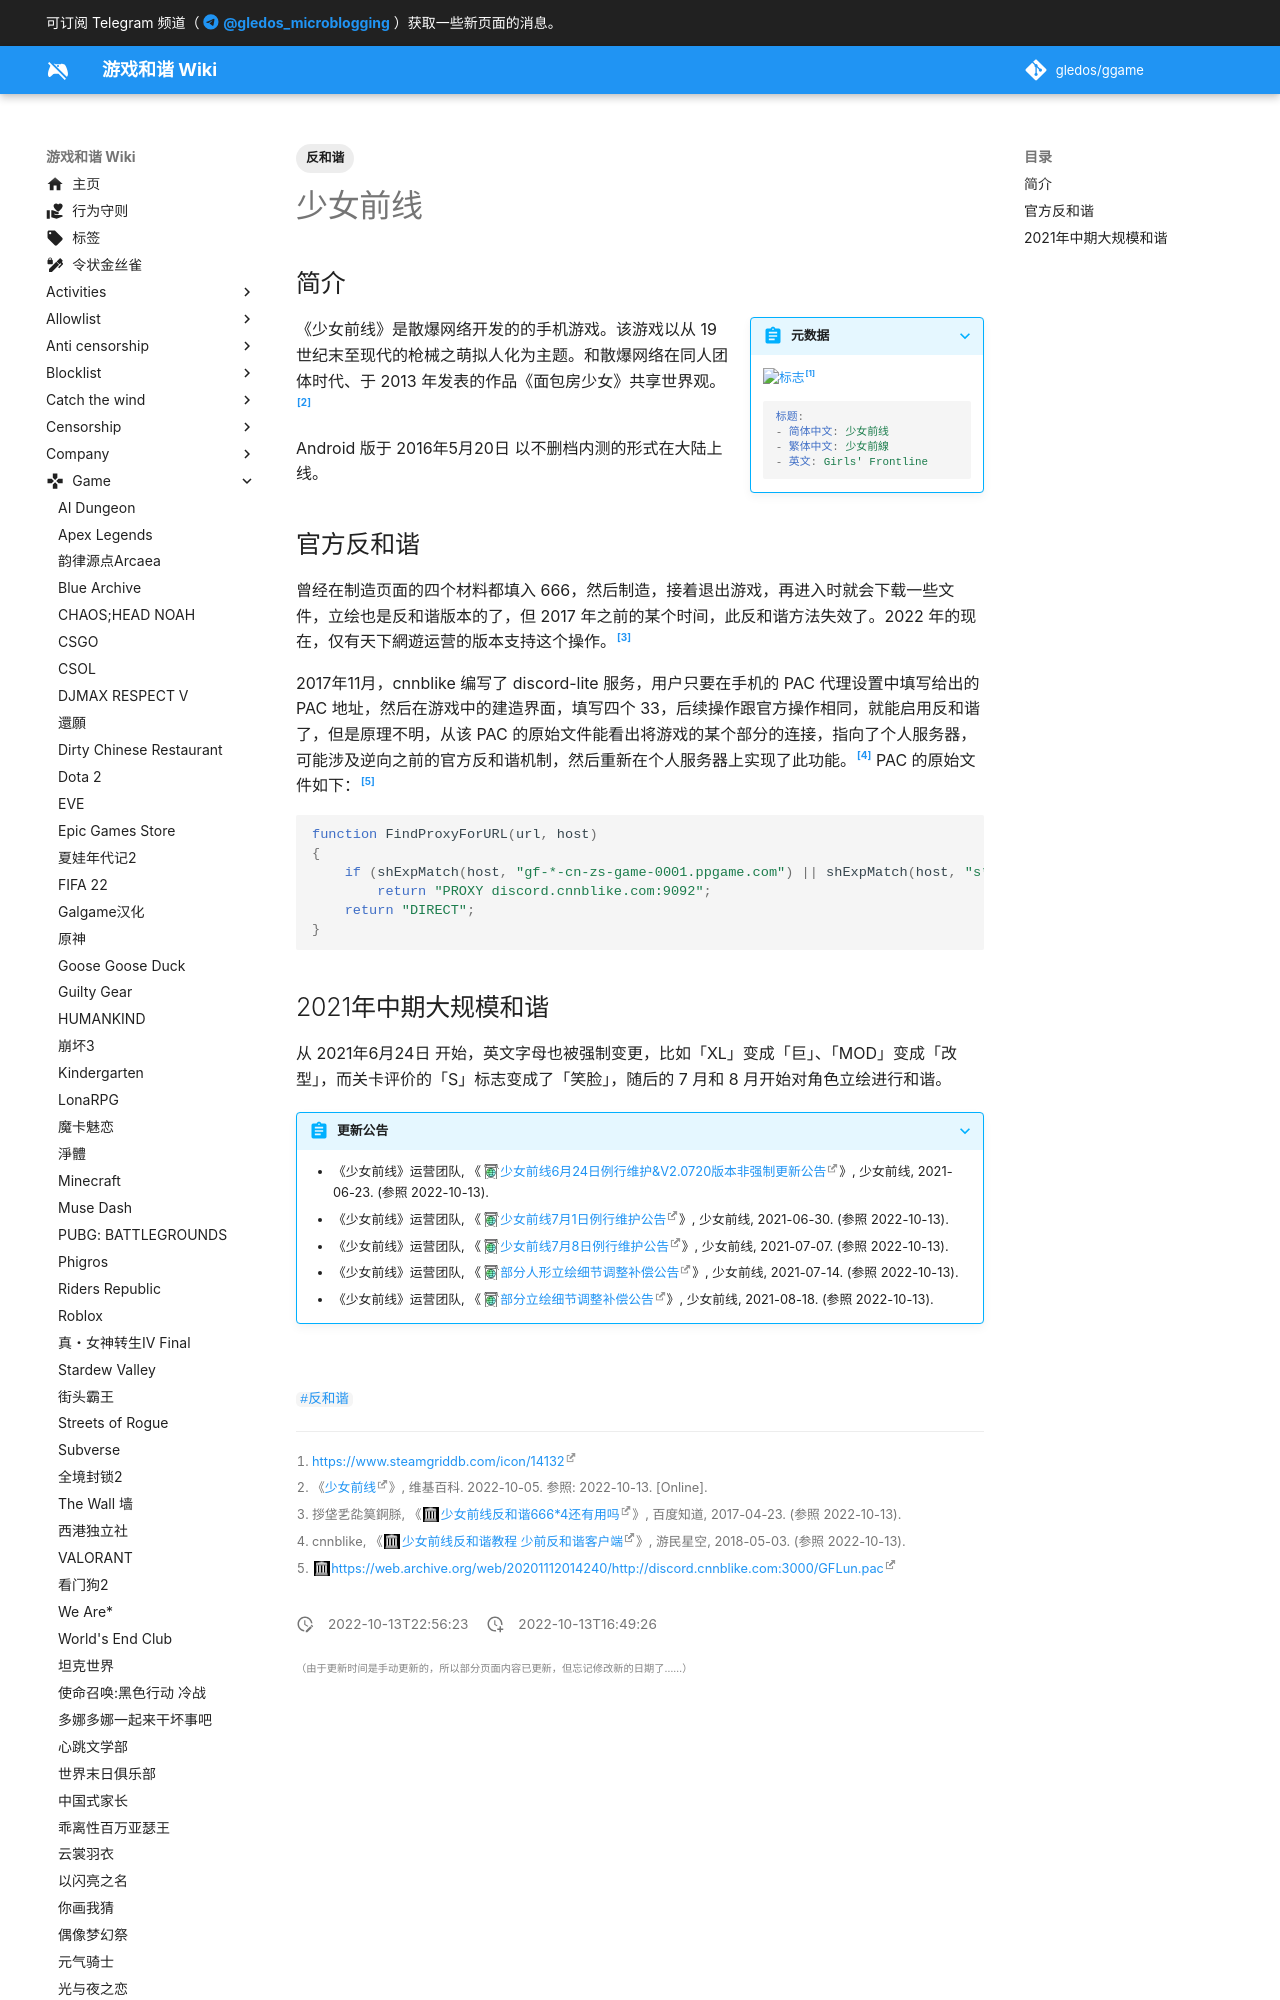

repository: gledos/ggame · page: game/少女前线.html · generator: mkdocs

---
title: 少女前线
description:
published: true
date: "2022-10-13T22:56:23"
tags:
- 反和谐
editor: markdown
dateCreated: "2022-10-13T16:49:26"
---

## 简介

> [!summary inline end]+ 元数据
>
> ![标志](https://s3.tebi.io/ggame/game/少女前线/Girls_Frontline_logo.webp){: align=center width=90% }[^logo]
>
> ```yaml
> 标题:
> - 简体中文: 少女前线
> - 繁体中文: 少女前線
> - 英文: Girls' Frontline
> ```

[^logo]: <https://www.steamgriddb.com/icon/14132>

《少女前线》是散爆网络开发的的手机游戏。该游戏以从 19 世纪末至现代的枪械之萌拟人化为主题。和散爆网络在同人团体时代、于 2013 年发表的作品《面包房少女》共享世界观。[^wiki]

[^wiki]: 《[少女前线](https://zh.wikipedia.org/w/index.php?title=少女前线&oldid=73952314)》, 维基百科. 2022-10-05. 参照: 2022-10-13. [Online].

Android 版于 2016年5月20日 以不删档内测的形式在大陆上线。
